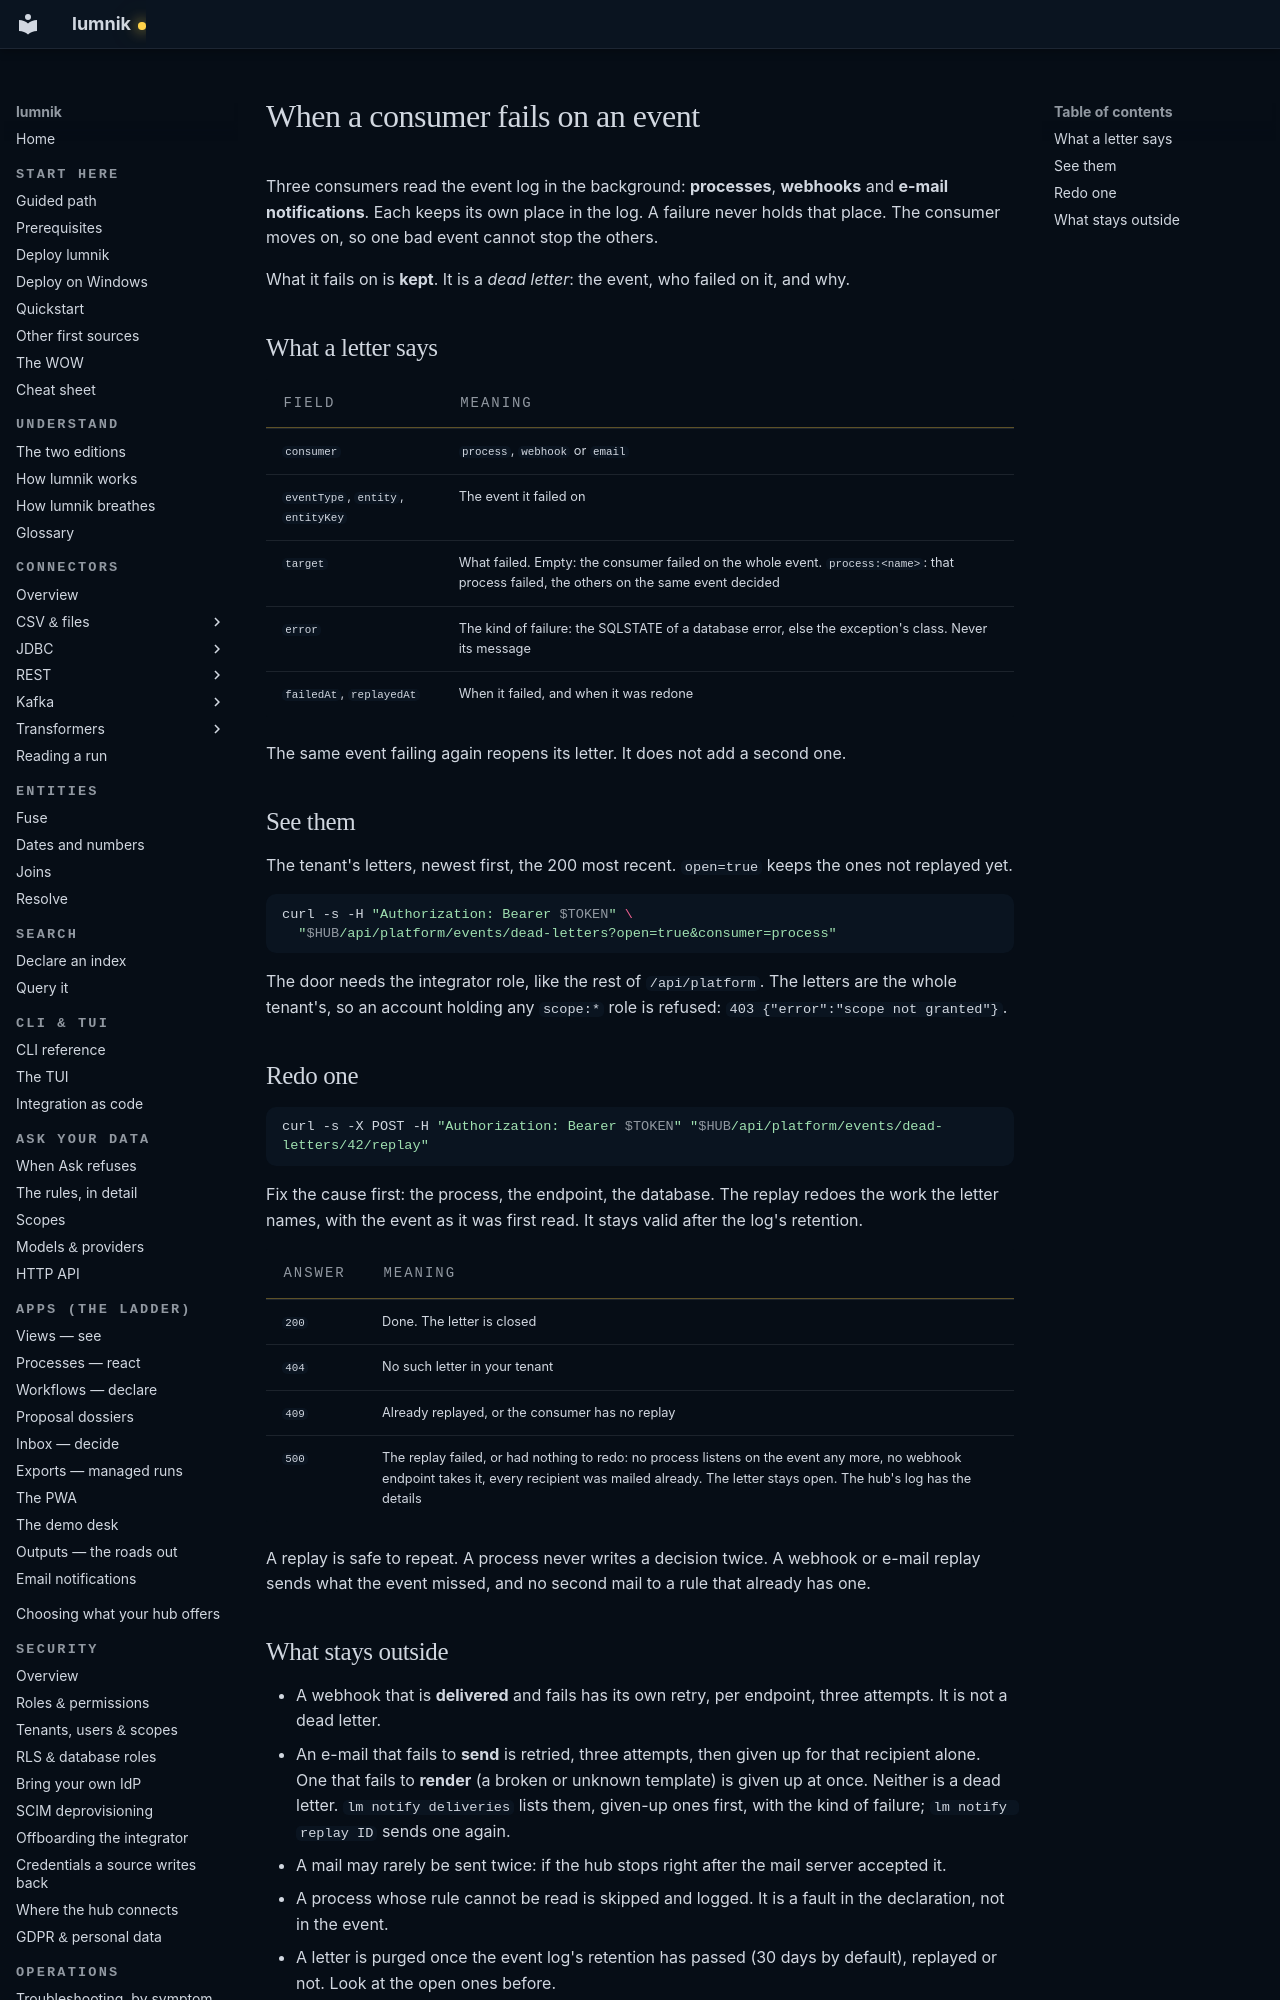

repository: icreated/lumnik-open · page: operations/dead-letters/index.html · generator: mkdocs

# When a consumer fails on an event

Three consumers read the event log in the background: **processes**, **webhooks** and **e-mail
notifications**. Each keeps its own place in the log. A failure never holds that place. The consumer
moves on, so one bad event cannot stop the others.

What it fails on is **kept**. It is a *dead letter*: the event, who failed on it, and why.

## What a letter says

| Field | Meaning |
|---|---|
| `consumer` | `process`, `webhook` or `email` |
| `eventType`, `entity`, `entityKey` | The event it failed on |
| `target` | What failed. Empty: the consumer failed on the whole event. `process:<name>`: that process failed, the others on the same event decided |
| `error` | The kind of failure: the SQLSTATE of a database error, else the exception's class. Never its message |
| `failedAt`, `replayedAt` | When it failed, and when it was redone |

The same event failing again reopens its letter. It does not add a second one.

## See them

The tenant's letters, newest first, the 200 most recent. `open=true` keeps the ones not replayed yet.

```bash
curl -s -H "Authorization: Bearer $TOKEN" \
  "$HUB/api/platform/events/dead-letters?open=true&consumer=process"
```

The door needs the integrator role, like the rest of `/api/platform`. The letters are the whole
tenant's, so an account holding any `scope:*` role is refused: `403 {"error":"scope not granted"}`.

## Redo one

```bash
curl -s -X POST -H "Authorization: Bearer $TOKEN" "$HUB/api/platform/events/dead-letters/42/replay"
```

Fix the cause first: the process, the endpoint, the database. The replay redoes the work the letter names, with the
event as it was first read. It stays valid after the log's retention.

| Answer | Meaning |
|---|---|
| `200` | Done. The letter is closed |
| `404` | No such letter in your tenant |
| `409` | Already replayed, or the consumer has no replay |
| `500` | The replay failed, or had nothing to redo: no process listens on the event any more, no webhook endpoint takes it, every recipient was mailed already. The letter stays open. The hub's log has the details |

A replay is safe to repeat. A process never writes a decision twice. A webhook or e-mail replay sends what the
event missed, and no second mail to a rule that already has one.
